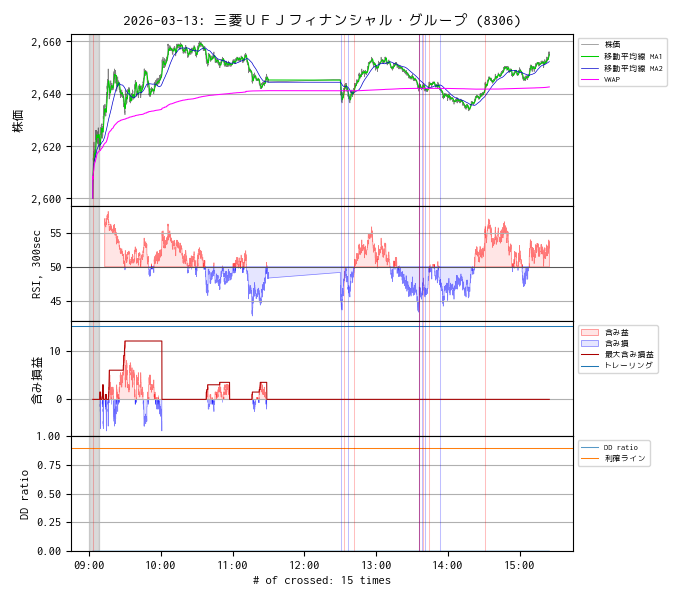

The file beside this chart, header and first rows:
, ts, price, volume, vwap, ma1, cross1, cross2, profit, profit_max, drawdown, dd_ratio, n_minus, warmup
2026-03-13 09:03:05, 1773360186, 2600, 13051300, 2600, 2600, 0.0, 0.0, 0.0, 0.0, 0.0, 0.0, 0.0, 1.0
2026-03-13 09:03:07, 1773360188, 2608, 13143500, 2608, 2604, 0.0, 0.0, 0.0, 0.0, 0.0, 0.0, 0.0, 1.0
2026-03-13 09:03:09, 1773360190, 2606, 13237200, 2607, 2605, 0.0, 0.0, 0.0, 0.0, 0.0, 0.0, 0.0, 1.0
2026-03-13 09:03:11, 1773360192, 2608, 13347700, 2607, 2606, 0.0, 0.0, 0.0, 0.0, 0.0, 0.0, 0.0, 1.0
2026-03-13 09:03:13, 1773360194, 2608, 13395300, 2607, 2606, 0.0, 0.0, 0.0, 0.0, 0.0, 0.0, 0.0, 1.0
2026-03-13 09:03:15, 1773360196, 2610, 13439300, 2608, 2607, 0.0, 0.0, 0.0, 0.0, 0.0, 0.0, 0.0, 1.0
2026-03-13 09:03:17, 1773360198, 2611, 13477100, 2608, 2607, 0.0, 0.0, 0.0, 0.0, 0.0, 0.0, 0.0, 1.0
2026-03-13 09:03:19, 1773360200, 2612, 13478900, 2608, 2608, 0.0, 0.0, 0.0, 0.0, 0.0, 0.0, 0.0, 1.0
2026-03-13 09:03:21, 1773360202, 2612, 13485300, 2608, 2608, 1.0, 0.0, 0.0, 0.0, 0.0, 0.0, 0.0, 1.0
2026-03-13 09:03:23, 1773360204, 2612, 13514100, 2608, 2609, 0.0, 0.0, 0.0, 0.0, 0.0, 0.0, 0.0, 1.0
2026-03-13 09:03:25, 1773360206, 2614, 13566800, 2609, 2609, 0.0, 0.0, 0.0, 0.0, 0.0, 0.0, 0.0, 1.0
2026-03-13 09:03:27, 1773360208, 2616, 13579000, 2609, 2610, 0.0, 0.0, 0.0, 0.0, 0.0, 0.0, 0.0, 1.0
2026-03-13 09:03:29, 1773360210, 2614, 13590100, 2609, 2610, 0.0, 0.0, 0.0, 0.0, 0.0, 0.0, 0.0, 1.0
2026-03-13 09:03:31, 1773360212, 2617, 13617400, 2610, 2610, 0.0, 0.0, 0.0, 0.0, 0.0, 0.0, 0.0, 1.0
2026-03-13 09:03:33, 1773360214, 2616, 13626400, 2610, 2611, 0.0, 0.0, 0.0, 0.0, 0.0, 0.0, 0.0, 1.0
2026-03-13 09:03:35, 1773360216, 2615, 13643100, 2610, 2611, 0.0, 0.0, 0.0, 0.0, 0.0, 0.0, 0.0, 1.0
2026-03-13 09:03:37, 1773360218, 2616, 13648400, 2610, 2611, 0.0, 0.0, 0.0, 0.0, 0.0, 0.0, 0.0, 1.0
2026-03-13 09:03:39, 1773360220, 2617, 13669500, 2610, 2612, 0.0, 0.0, 0.0, 0.0, 0.0, 0.0, 0.0, 1.0
2026-03-13 09:03:41, 1773360222, 2618, 13671200, 2610, 2612, 0.0, 0.0, 0.0, 0.0, 0.0, 0.0, 0.0, 1.0
2026-03-13 09:03:43, 1773360224, 2618, 13677600, 2610, 2612, 0.0, 0.0, 0.0, 0.0, 0.0, 0.0, 0.0, 1.0
2026-03-13 09:03:45, 1773360226, 2618, 13688400, 2610, 2613, 0.0, 0.0, 0.0, 0.0, 0.0, 0.0, 0.0, 1.0
2026-03-13 09:03:47, 1773360228, 2616, 13708900, 2610, 2613, 0.0, 0.0, 0.0, 0.0, 0.0, 0.0, 0.0, 1.0
2026-03-13 09:03:49, 1773360230, 2618, 13720700, 2611, 2613, 0.0, 0.0, 0.0, 0.0, 0.0, 0.0, 0.0, 1.0
2026-03-13 09:03:51, 1773360232, 2615, 13738000, 2611, 2613, 0.0, 0.0, 0.0, 0.0, 0.0, 0.0, 0.0, 1.0
2026-03-13 09:03:53, 1773360234, 2615, 13740200, 2611, 2613, 0.0, 0.0, 0.0, 0.0, 0.0, 0.0, 0.0, 1.0
2026-03-13 09:03:55, 1773360236, 2614, 13750600, 2611, 2613, 0.0, 0.0, 0.0, 0.0, 0.0, 0.0, 0.0, 1.0
2026-03-13 09:03:57, 1773360238, 2614, 13756300, 2611, 2613, 0.0, 0.0, 0.0, 0.0, 0.0, 0.0, 0.0, 1.0
2026-03-13 09:03:59, 1773360240, 2618, 13779300, 2611, 2613, 0.0, 0.0, 0.0, 0.0, 0.0, 0.0, 0.0, 1.0
2026-03-13 09:04:01, 1773360242, 2620, 13812600, 2611, 2614, 0.0, 0.0, 0.0, 0.0, 0.0, 0.0, 0.0, 1.0
2026-03-13 09:04:03, 1773360244, 2620, 13829700, 2612, 2614, 0.0, 0.0, 0.0, 0.0, 0.0, 0.0, 0.0, 1.0
2026-03-13 09:04:05, 1773360246, 2622, 13866000, 2612, 2614, 0.0, 0.0, 0.0, 0.0, 0.0, 0.0, 0.0, 1.0
2026-03-13 09:04:07, 1773360248, 2619, 13890900, 2612, 2615, 0.0, 0.0, 0.0, 0.0, 0.0, 0.0, 0.0, 1.0
2026-03-13 09:04:09, 1773360250, 2620, 13900200, 2612, 2615, 0.0, 0.0, 0.0, 0.0, 0.0, 0.0, 0.0, 1.0
2026-03-13 09:04:11, 1773360252, 2617, 13911600, 2612, 2616, 0.0, 0.0, 0.0, 0.0, 0.0, 0.0, 0.0, 1.0
2026-03-13 09:04:13, 1773360254, 2618, 13957700, 2613, 2616, 0.0, 0.0, 0.0, 0.0, 0.0, 0.0, 0.0, 1.0
2026-03-13 09:04:15, 1773360256, 2618, 13964900, 2613, 2616, 0.0, 0.0, 0.0, 0.0, 0.0, 0.0, 0.0, 1.0
2026-03-13 09:04:17, 1773360258, 2617, 13970700, 2613, 2616, 0.0, 0.0, 0.0, 0.0, 0.0, 0.0, 0.0, 1.0
2026-03-13 09:04:19, 1773360260, 2616, 13974100, 2613, 2617, 0.0, 0.0, 0.0, 0.0, 0.0, 0.0, 0.0, 1.0
2026-03-13 09:04:21, 1773360262, 2617, 13985500, 2613, 2617, 0.0, 0.0, 0.0, 0.0, 0.0, 0.0, 0.0, 1.0
2026-03-13 09:04:23, 1773360264, 2616, 14012000, 2613, 2617, 0.0, 0.0, 0.0, 0.0, 0.0, 0.0, 0.0, 1.0
2026-03-13 09:04:25, 1773360266, 2614, 14023300, 2613, 2617, 0.0, 0.0, 0.0, 0.0, 0.0, 0.0, 0.0, 1.0
2026-03-13 09:04:27, 1773360268, 2615, 14048700, 2613, 2617, 0.0, 0.0, 0.0, 0.0, 0.0, 0.0, 0.0, 1.0
2026-03-13 09:04:29, 1773360270, 2617, 14070600, 2613, 2617, 0.0, 0.0, 0.0, 0.0, 0.0, 0.0, 0.0, 1.0
2026-03-13 09:04:31, 1773360272, 2618, 14082200, 2613, 2617, 0.0, 0.0, 0.0, 0.0, 0.0, 0.0, 0.0, 1.0
2026-03-13 09:04:33, 1773360274, 2618, 14092200, 2613, 2617, 0.0, 0.0, 0.0, 0.0, 0.0, 0.0, 0.0, 1.0
2026-03-13 09:04:35, 1773360276, 2618, 14155000, 2613, 2617, 0.0, 0.0, 0.0, 0.0, 0.0, 0.0, 0.0, 1.0
2026-03-13 09:04:37, 1773360278, 2618, 14163900, 2613, 2617, 0.0, 0.0, 0.0, 0.0, 0.0, 0.0, 0.0, 1.0
2026-03-13 09:04:39, 1773360280, 2616, 14172800, 2613, 2617, 0.0, 0.0, 0.0, 0.0, 0.0, 0.0, 0.0, 1.0
2026-03-13 09:04:41, 1773360282, 2617, 14175100, 2613, 2617, 0.0, 0.0, 0.0, 0.0, 0.0, 0.0, 0.0, 1.0
2026-03-13 09:04:43, 1773360284, 2618, 14190100, 2614, 2617, 0.0, 0.0, 0.0, 0.0, 0.0, 0.0, 0.0, 1.0
2026-03-13 09:04:45, 1773360286, 2616, 14229900, 2614, 2617, 0.0, 0.0, 0.0, 0.0, 0.0, 0.0, 0.0, 1.0
2026-03-13 09:04:47, 1773360288, 2617, 14258200, 2614, 2617, 0.0, 0.0, 0.0, 0.0, 0.0, 0.0, 0.0, 1.0
2026-03-13 09:04:49, 1773360290, 2617, 14270900, 2614, 2617, 0.0, 0.0, 0.0, 0.0, 0.0, 0.0, 0.0, 1.0
2026-03-13 09:04:51, 1773360292, 2618, 14274600, 2614, 2617, 0.0, 0.0, 0.0, 0.0, 0.0, 0.0, 0.0, 1.0
2026-03-13 09:04:53, 1773360294, 2618, 14281100, 2614, 2617, 0.0, 0.0, 0.0, 0.0, 0.0, 0.0, 0.0, 1.0
2026-03-13 09:04:55, 1773360296, 2617, 14290500, 2614, 2617, 0.0, 0.0, 0.0, 0.0, 0.0, 0.0, 0.0, 1.0
2026-03-13 09:04:57, 1773360298, 2617, 14300600, 2614, 2617, 0.0, 0.0, 0.0, 0.0, 0.0, 0.0, 0.0, 1.0
2026-03-13 09:04:59, 1773360300, 2616, 14310400, 2614, 2617, 0.0, 0.0, 0.0, 0.0, 0.0, 0.0, 0.0, 1.0
2026-03-13 09:05:01, 1773360302, 2616, 14316800, 2614, 2617, 0.0, 0.0, 0.0, 0.0, 0.0, 0.0, 0.0, 1.0
2026-03-13 09:05:03, 1773360304, 2618, 14340500, 2614, 2617, 0.0, 0.0, 0.0, 0.0, 0.0, 0.0, 0.0, 1.0
... 9,575 more rows
